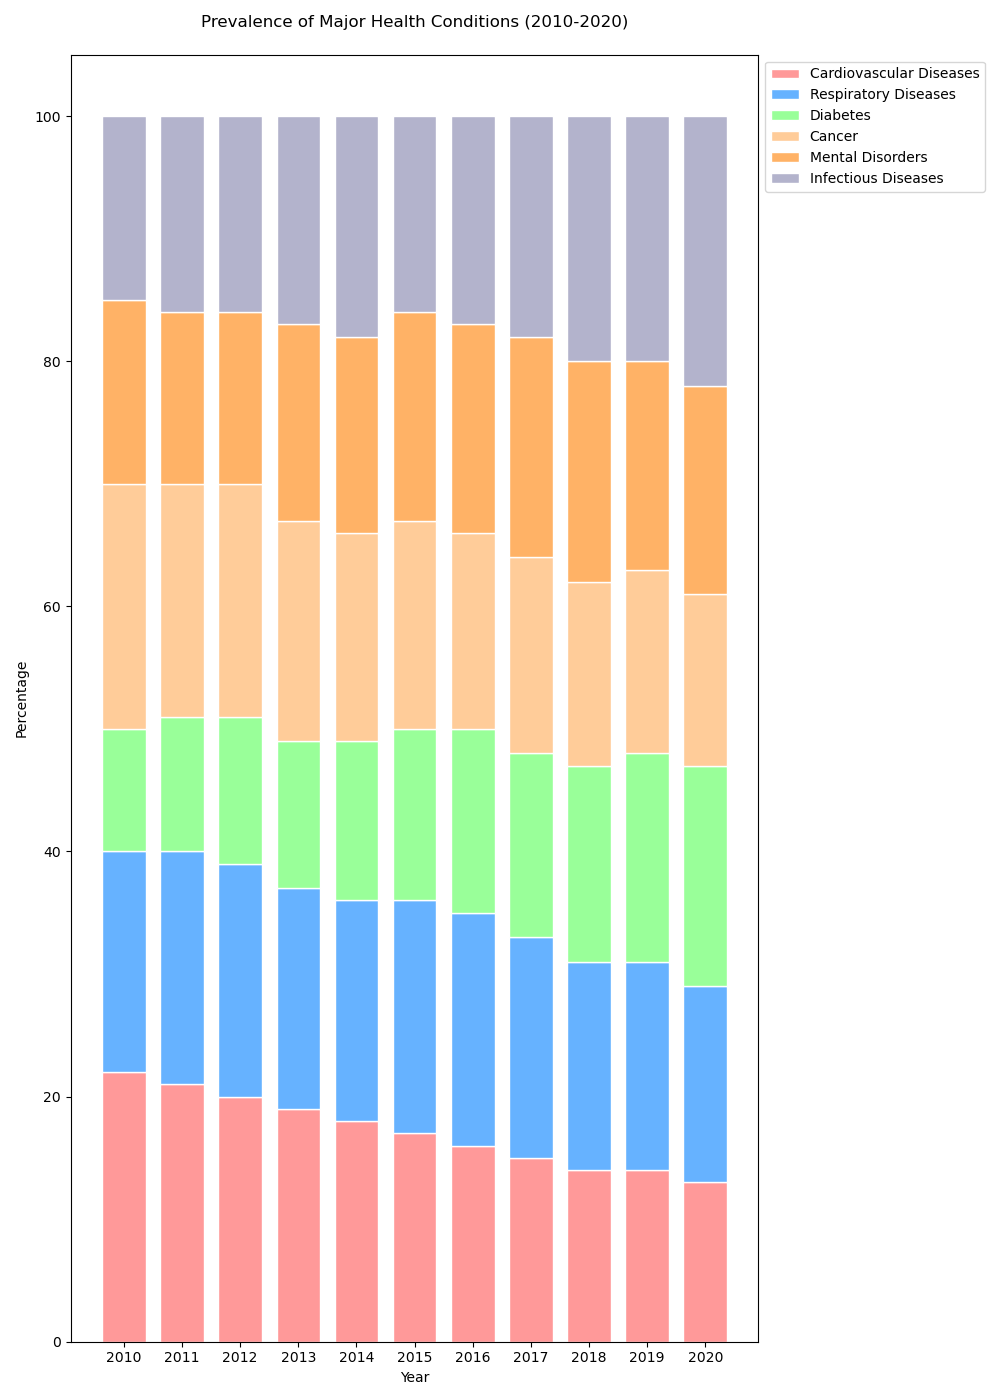

Values plotted in this chart, from the file beside it:
Year, Cardiovascular Diseases, Respiratory Diseases, Diabetes, Cancer, Mental Disorders, Infectious Diseases
2010, 22, 18, 10, 20, 15, 15
2011, 21, 19, 11, 19, 14, 16
2012, 20, 19, 12, 19, 14, 16
2013, 19, 18, 12, 18, 16, 17
2014, 18, 18, 13, 17, 16, 18
2015, 17, 19, 14, 17, 17, 16
2016, 16, 19, 15, 16, 17, 17
2017, 15, 18, 15, 16, 18, 18
2018, 14, 17, 16, 15, 18, 20
2019, 14, 17, 17, 15, 17, 20
2020, 13, 16, 18, 14, 17, 22
